2-way image classification set "ulcer-cancer-prj" from GitHub (tamilkumaran-g/ulcer-cancer-prj); label vocabulary: cancer, ulcer.

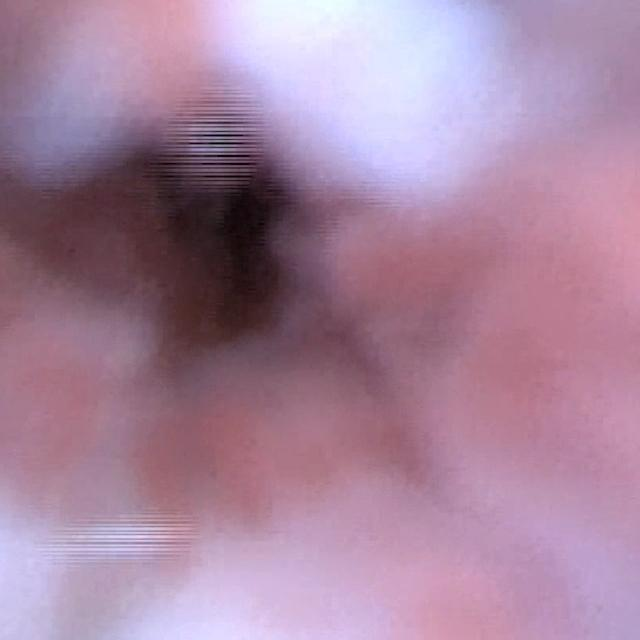
Label: cancer

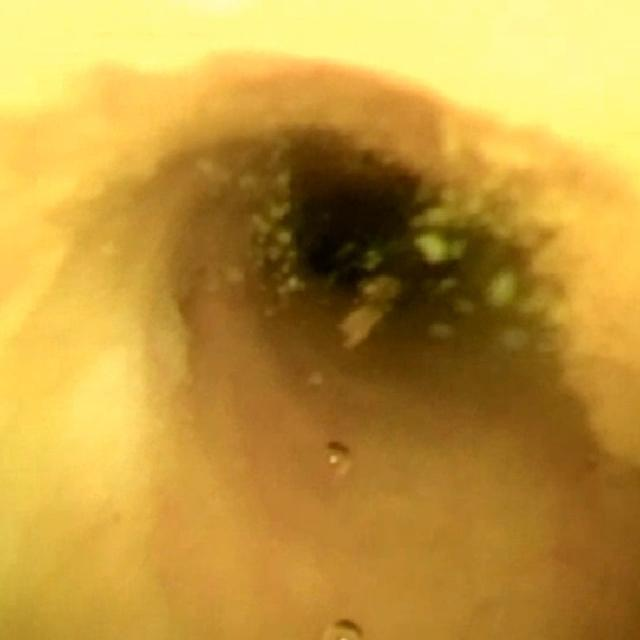
Label: cancer

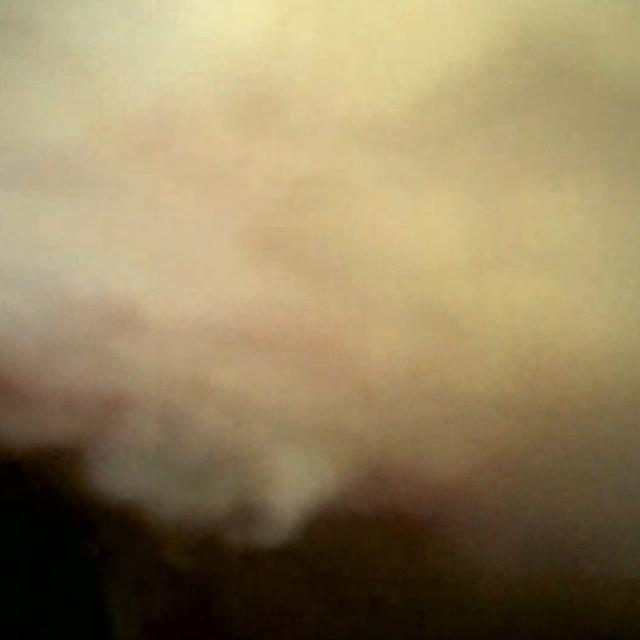
Label: cancer

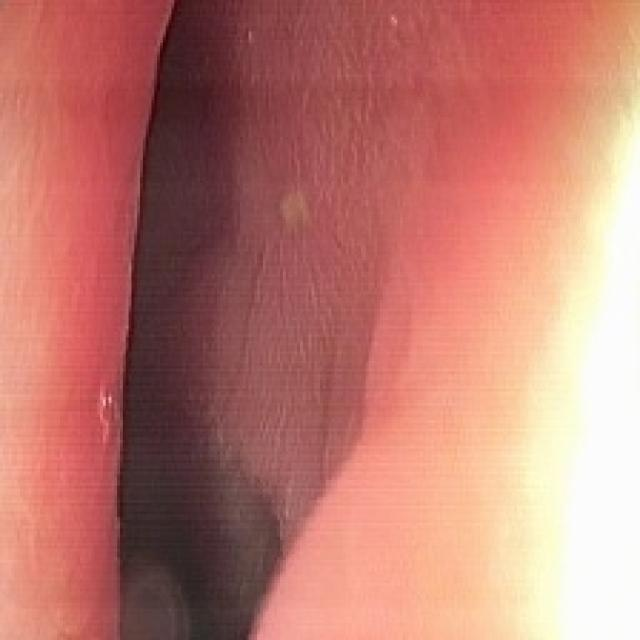
Label: ulcer

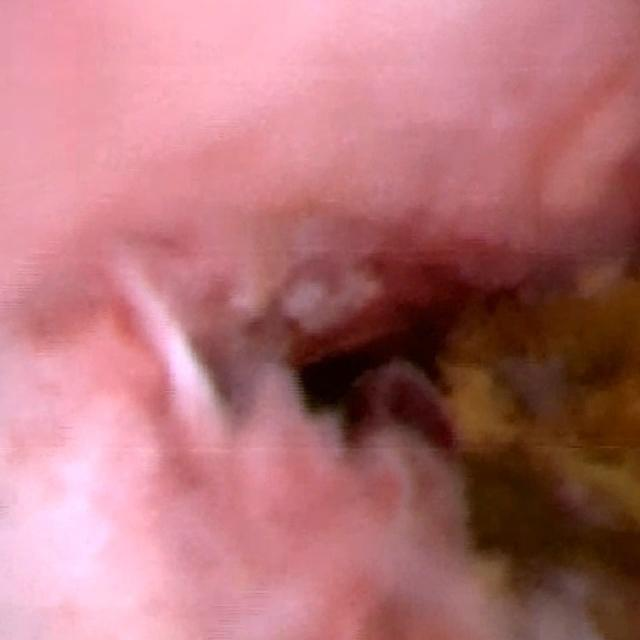
Label: cancer

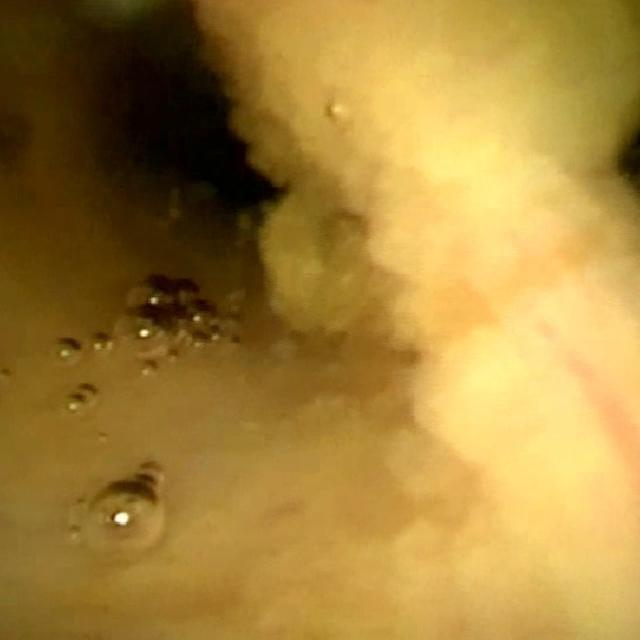
Label: cancer
